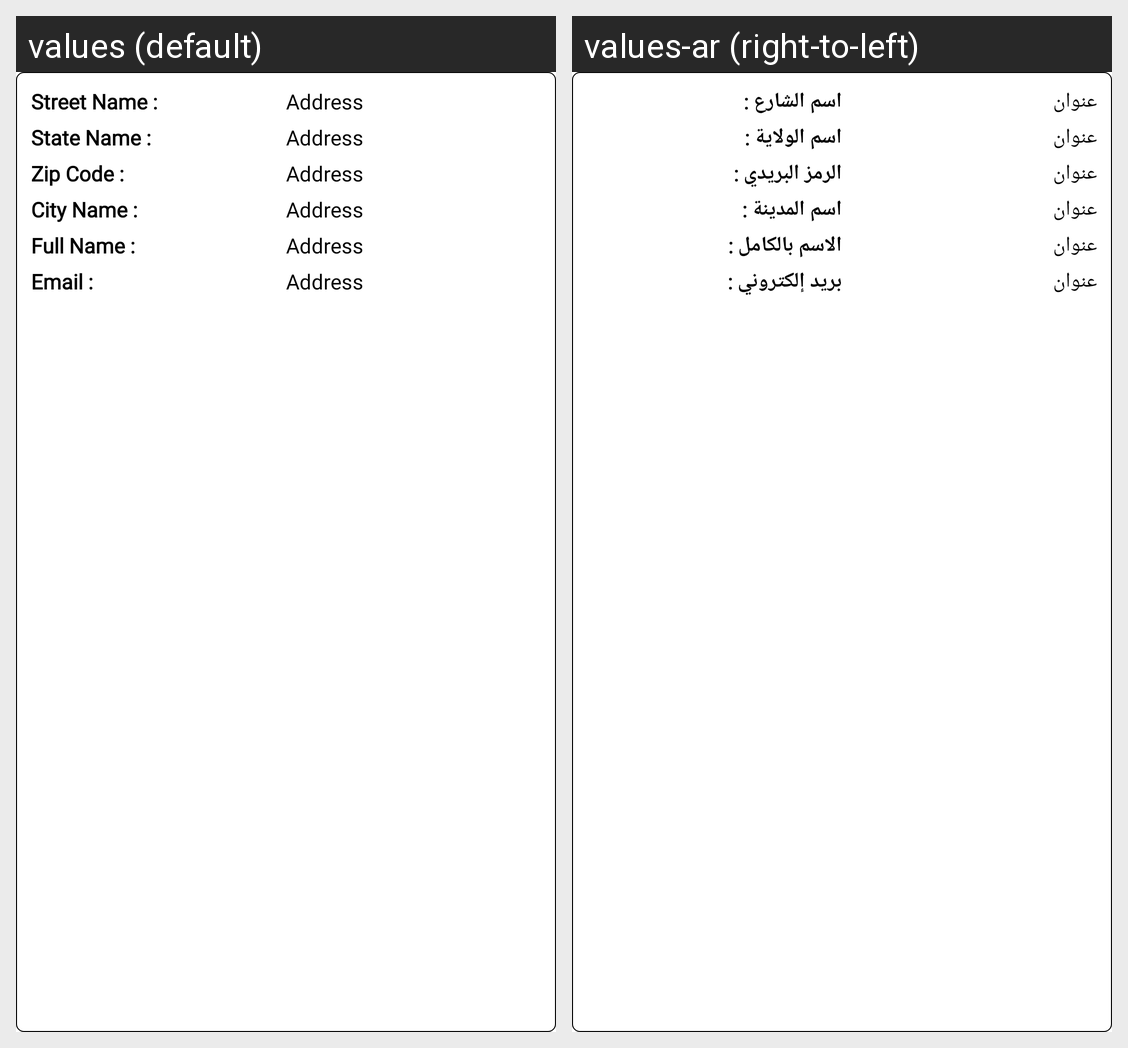

This grid shows one Android layout under two languages. Give, for every string resource on the screen, its name, the default text and each shown locale's text.
Android screen res/layout/addreslist_custom.xml rendered under 2 locales, left to right: values (default), values-ar (right-to-left). Device: Nexus 5 (rendered at 1080×1920; each locale shown at half size, 540×960, under a caption strip naming it); theme Theme.Medicale.
Strings drawn on this screen, with the default value and each locale's value (text and hints the layout hard-codes, and strings that could not be matched under every locale, appear in the picture but are not listed):

street1
  values: Street Name :
  values-ar: اسم الشارع :

address
  values: Address
  values-ar: عنوان

state1
  values: State Name :
  values-ar: اسم الولاية :

zipcode1
  values: Zip Code :
  values-ar: الرمز البريدي :

city1
  values: City Name :
  values-ar: اسم المدينة :

name11
  values: Full Name :
  values-ar: الاسم بالكامل :

email1
  values: Email :
  values-ar: بريد إلكتروني :
